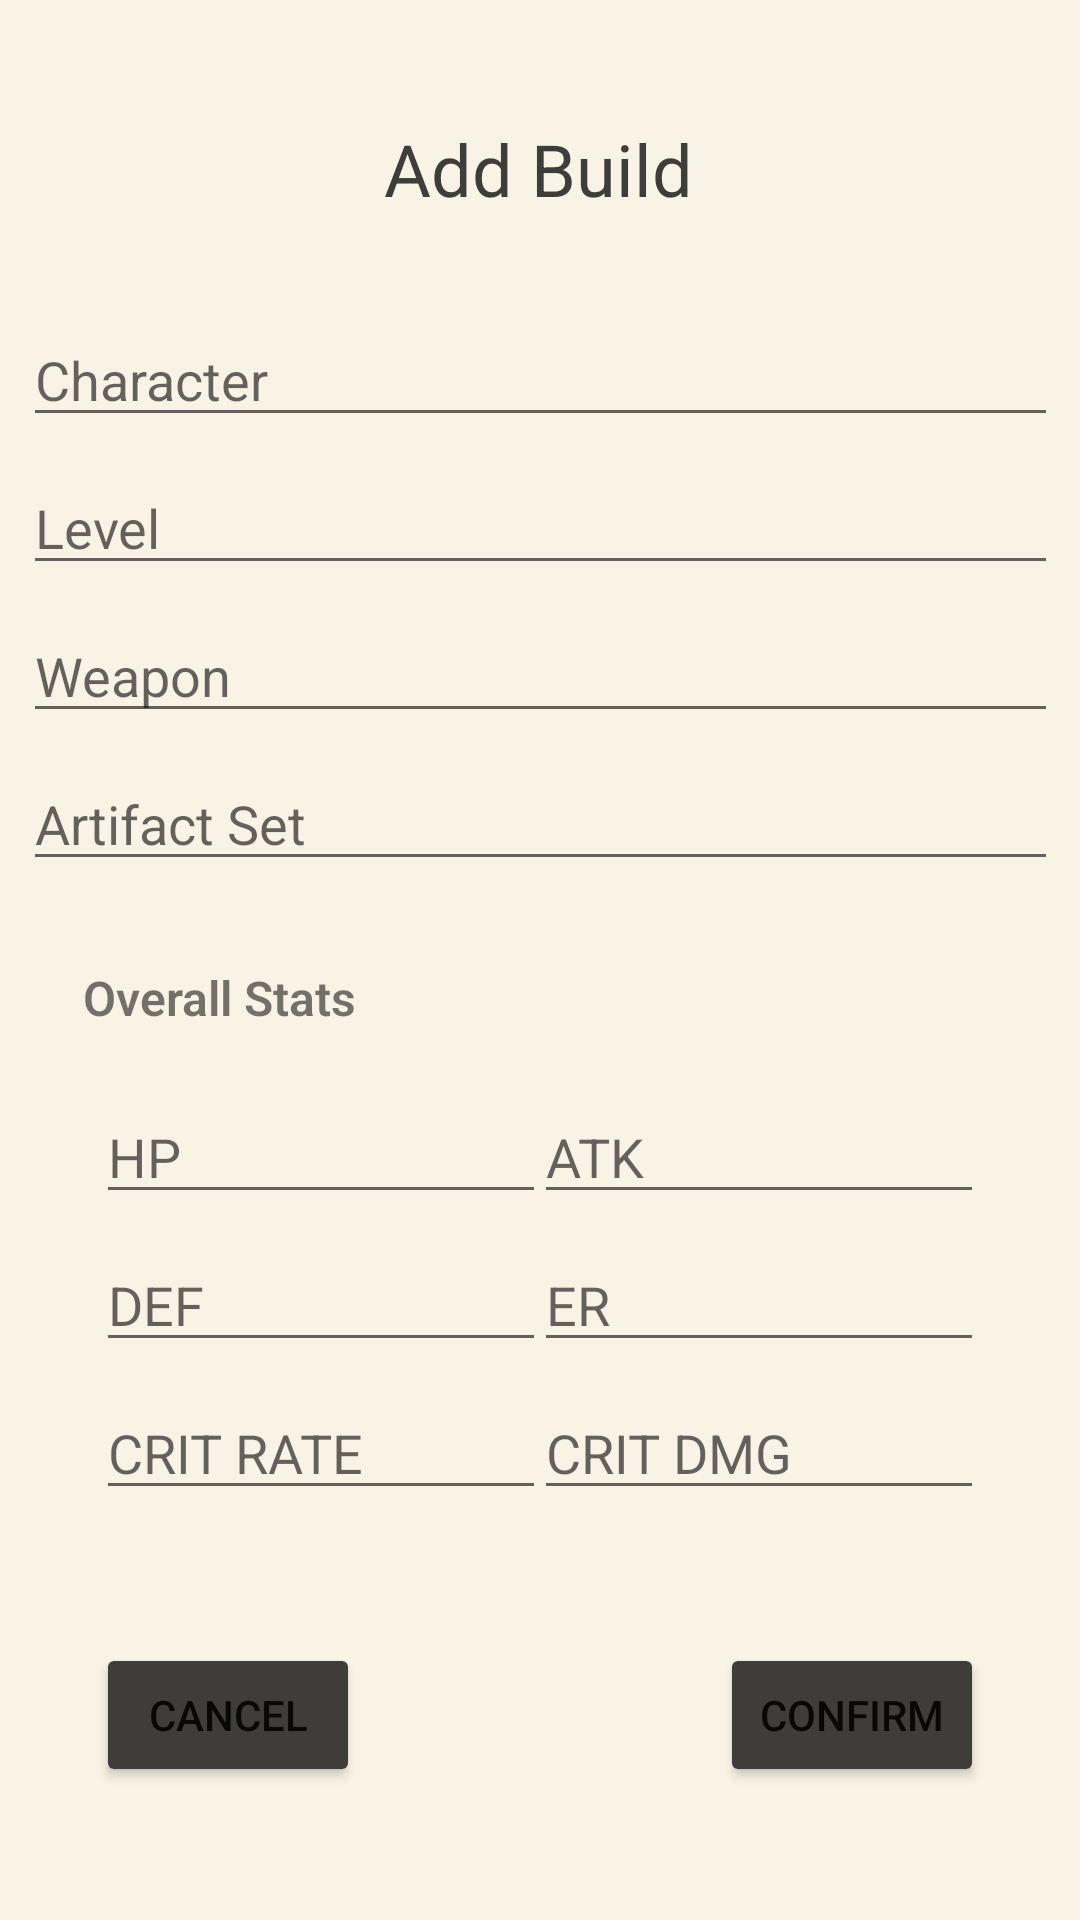

Reconstruct the res/layout file that produces this screen, plus the resources it refers to.
<!-- AndroidManifest.xml: application theme Theme.GenshinBuilds -->
<!-- res/layout/activity_add_build.xml -->
<?xml version="1.0" encoding="utf-8"?>
<androidx.constraintlayout.widget.ConstraintLayout xmlns:android="http://schemas.android.com/apk/res/android"
    xmlns:app="http://schemas.android.com/apk/res-auto"
    xmlns:tools="http://schemas.android.com/tools"
    android:layout_width="match_parent"
    android:layout_height="match_parent"
    android:background="@color/beige"
    tools:context=".AddBuildActivity">

    <TextView
        android:id="@+id/tv_add_build_title"
        android:layout_width="wrap_content"
        android:layout_height="wrap_content"
        android:layout_marginTop="40dp"
        android:fontFamily="sans-serif"
        android:text="@string/add_build"
        android:textColor="@color/gray"
        android:textSize="24sp"
        app:layout_constraintEnd_toEndOf="parent"
        app:layout_constraintHorizontal_bias="0.498"
        app:layout_constraintStart_toStartOf="parent"
        app:layout_constraintTop_toTopOf="parent" />

    <EditText
        android:id="@+id/et_add_build_chara"
        android:layout_width="345dp"
        android:layout_height="wrap_content"
        android:layout_marginTop="32dp"
        android:ems="10"
        android:hint="@string/chara"
        android:inputType="textPersonName"
        app:layout_constraintEnd_toEndOf="parent"
        app:layout_constraintStart_toStartOf="parent"
        app:layout_constraintTop_toBottomOf="@+id/tv_add_build_title" />

    <EditText
        android:id="@+id/et_add_build_level"
        android:layout_width="345dp"
        android:layout_height="wrap_content"
        android:layout_marginTop="8dp"
        android:ems="10"
        android:hint="@string/lvl"
        android:inputType="textPersonName"
        app:layout_constraintEnd_toEndOf="parent"
        app:layout_constraintStart_toStartOf="parent"
        app:layout_constraintTop_toBottomOf="@+id/et_add_build_chara" />

    <EditText
        android:id="@+id/et_add_build_weapon"
        android:layout_width="345dp"
        android:layout_height="wrap_content"
        android:layout_marginTop="8dp"
        android:ems="10"
        android:hint="@string/weapon"
        android:inputType="textPersonName"
        app:layout_constraintEnd_toEndOf="parent"
        app:layout_constraintStart_toStartOf="parent"
        app:layout_constraintTop_toBottomOf="@+id/et_add_build_level" />

    <EditText
        android:id="@+id/et_add_build_artifact_set"
        android:layout_width="345dp"
        android:layout_height="wrap_content"
        android:layout_marginTop="8dp"
        android:ems="10"
        android:hint="@string/arti_set"
        android:inputType="textPersonName"
        app:layout_constraintEnd_toEndOf="parent"
        app:layout_constraintStart_toStartOf="parent"
        app:layout_constraintTop_toBottomOf="@+id/et_add_build_weapon" />

    <TextView
        android:id="@+id/tv_add_build_overall"
        android:layout_width="wrap_content"
        android:layout_height="wrap_content"
        android:layout_marginTop="28dp"
        android:fontFamily="sans-serif-light"
        android:text="@string/overall"
        android:textSize="16sp"
        android:textStyle="bold"
        app:layout_constraintEnd_toEndOf="parent"
        app:layout_constraintHorizontal_bias="0.103"
        app:layout_constraintStart_toStartOf="parent"
        app:layout_constraintTop_toBottomOf="@+id/et_add_build_artifact_set" />

    <EditText
        android:id="@+id/et_add_build_hp"
        android:layout_width="150dp"
        android:layout_height="wrap_content"
        android:layout_marginStart="32dp"
        android:layout_marginTop="20dp"
        android:ems="10"
        android:hint="@string/hp"
        android:inputType="number"
        app:layout_constraintStart_toStartOf="parent"
        app:layout_constraintTop_toBottomOf="@+id/tv_add_build_overall" />

    <EditText
        android:id="@+id/et_add_build_atk"
        android:layout_width="150dp"
        android:layout_height="wrap_content"
        android:layout_marginTop="20dp"
        android:layout_marginEnd="32dp"
        android:ems="10"
        android:hint="@string/atk"
        android:inputType="number"
        app:layout_constraintEnd_toEndOf="parent"
        app:layout_constraintTop_toBottomOf="@+id/tv_add_build_overall" />

    <EditText
        android:id="@+id/et_add_build_def"
        android:layout_width="150dp"
        android:layout_height="wrap_content"
        android:layout_marginStart="32dp"
        android:layout_marginTop="8dp"
        android:ems="10"
        android:hint="@string/def"
        android:inputType="number"
        app:layout_constraintStart_toStartOf="parent"
        app:layout_constraintTop_toBottomOf="@+id/et_add_build_hp" />

    <EditText
        android:id="@+id/et_add_build_er"
        android:layout_width="150dp"
        android:layout_height="wrap_content"
        android:layout_marginTop="8dp"
        android:layout_marginEnd="32dp"
        android:ems="10"
        android:hint="@string/er"
        android:inputType="number"
        app:layout_constraintEnd_toEndOf="parent"
        app:layout_constraintTop_toBottomOf="@+id/et_add_build_atk" />

    <EditText
        android:id="@+id/et_add_build_crit_rate"
        android:layout_width="150dp"
        android:layout_height="wrap_content"
        android:layout_marginStart="32dp"
        android:layout_marginTop="8dp"
        android:ems="10"
        android:hint="@string/crit_rate"
        android:inputType="number"
        app:layout_constraintStart_toStartOf="parent"
        app:layout_constraintTop_toBottomOf="@+id/et_add_build_def" />

    <EditText
        android:id="@+id/et_add_build_crit_dmg"
        android:layout_width="150dp"
        android:layout_height="wrap_content"
        android:layout_marginTop="8dp"
        android:layout_marginEnd="32dp"
        android:ems="10"
        android:hint="@string/crit_dmg"
        android:inputType="number"
        app:layout_constraintEnd_toEndOf="parent"
        app:layout_constraintTop_toBottomOf="@+id/et_add_build_er" />

    <Button
        android:id="@+id/btn_add_build_cancel"
        android:layout_width="wrap_content"
        android:layout_height="wrap_content"
        android:layout_marginStart="32dp"
        android:backgroundTint="@color/gray"
        android:text="@string/cancel"
        app:layout_constraintBottom_toBottomOf="parent"
        app:layout_constraintStart_toStartOf="parent"
        app:layout_constraintTop_toBottomOf="@+id/et_add_build_crit_rate" />

    <Button
        android:id="@+id/btn_add_build_confirm"
        android:layout_width="wrap_content"
        android:layout_height="wrap_content"
        android:layout_marginEnd="32dp"
        android:backgroundTint="@color/gray"
        android:text="@string/confirm"
        app:layout_constraintBottom_toBottomOf="parent"
        app:layout_constraintEnd_toEndOf="parent"
        app:layout_constraintTop_toBottomOf="@+id/et_add_build_crit_dmg" />

</androidx.constraintlayout.widget.ConstraintLayout>
<!-- resources referenced by this layout -->
<resources>
  <color name="beige">#F9F3E5</color>
  <color name="gray">#3E3D39</color>
  <string name="add_build">Add Build</string>
  <string name="arti_set">Artifact Set</string>
  <string name="atk">ATK</string>
  <string name="cancel">Cancel</string>
  <string name="chara">Character</string>
  <string name="confirm">Confirm</string>
  <string name="crit_dmg">CRIT DMG</string>
  <string name="crit_rate">CRIT RATE</string>
  <string name="def">DEF</string>
  <string name="er">ER</string>
  <string name="hp">HP</string>
  <string name="lvl">Level</string>
  <string name="overall">Overall Stats</string>
  <string name="weapon">Weapon</string>
  <style name="Theme.GenshinBuilds" parent="Theme.MaterialComponents.DayNight.NoActionBar">
          
          <item name="colorPrimary">@color/purple_500</item>
          <item name="colorPrimaryVariant">@color/purple_700</item>
          <item name="colorOnPrimary">@color/white</item>
          
          <item name="colorSecondary">@color/teal_200</item>
          <item name="colorSecondaryVariant">@color/teal_700</item>
          <item name="colorOnSecondary">@color/black</item>
          
          <item name="android:statusBarColor" tools:targetApi="l">?attr/colorPrimaryVariant</item>
          
      </style>
  <color name="purple_500">#FF6200EE</color>
  <color name="purple_700">#FF3700B3</color>
  <color name="white">#FFFFFFFF</color>
  <color name="teal_200">#FF03DAC5</color>
  <color name="teal_700">#FF018786</color>
  <color name="black">#FF000000</color>
</resources>
